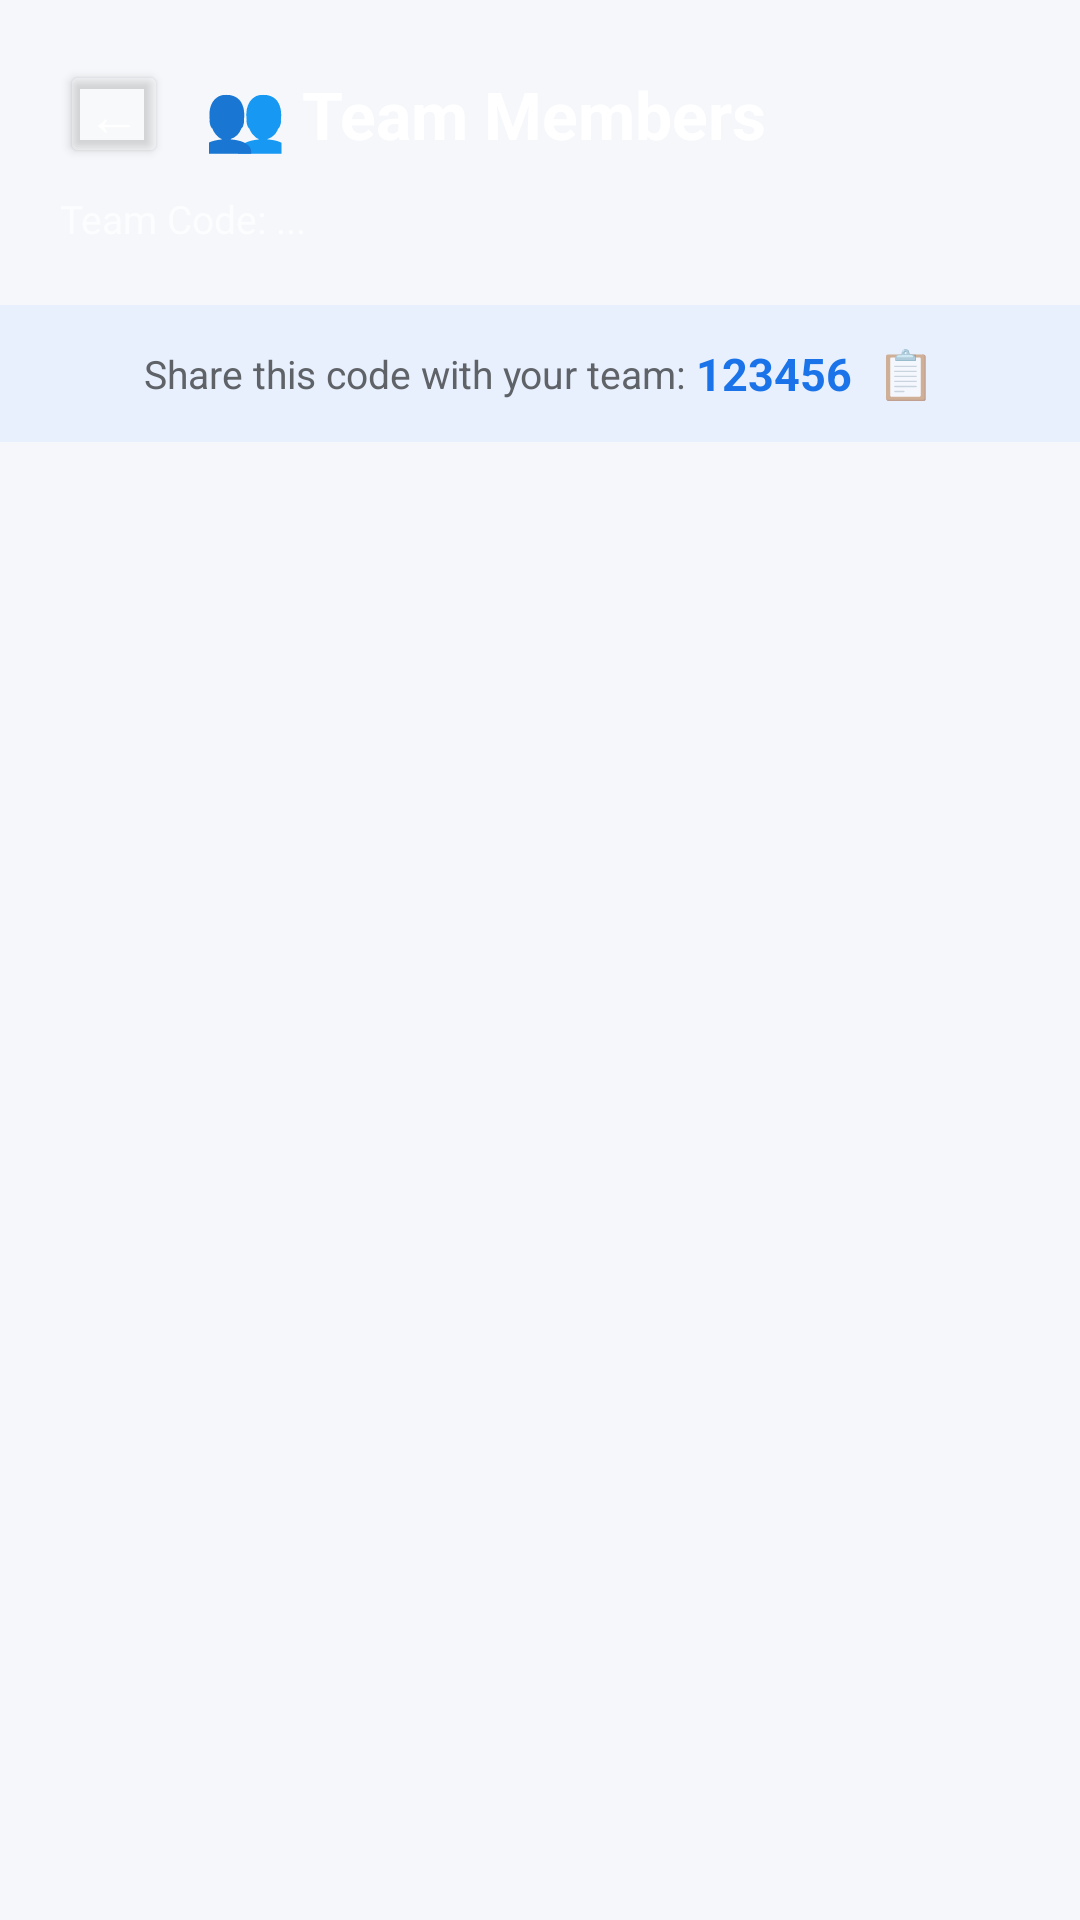

Write the Android layout XML for this screen, with the resource values it uses.
<!-- AndroidManifest.xml: application theme Theme.TaskTracker -->
<!-- res/layout/activity_team_members.xml -->
<?xml version="1.0" encoding="utf-8"?>
<LinearLayout xmlns:android="http://schemas.android.com/apk/res/android"
    android:layout_width="match_parent"
    android:layout_height="match_parent"
    android:orientation="vertical"
    android:background="@color/background">

    
    <LinearLayout
        android:layout_width="match_parent"
        android:layout_height="wrap_content"
        android:orientation="vertical"
        android:background="@drawable/bg_gradient_primary"
        android:padding="20dp"
        android:elevation="4dp">

        <LinearLayout
            android:layout_width="match_parent"
            android:layout_height="wrap_content"
            android:orientation="horizontal"
            android:gravity="center_vertical">

            <Button
                android:id="@+id/btnBack"
                android:layout_width="36dp"
                android:layout_height="36dp"
                android:text="←"
                android:textSize="18sp"
                android:backgroundTint="#33FFFFFF"
                android:textColor="@color/white"
                android:padding="0dp"
                android:insetTop="0dp"
                android:insetBottom="0dp"
                android:minHeight="0dp"
                android:minWidth="0dp" />

            <TextView
                android:layout_width="wrap_content"
                android:layout_height="wrap_content"
                android:text="👥 Team Members"
                android:textSize="22sp"
                android:textStyle="bold"
                android:textColor="@color/white"
                android:layout_marginStart="12dp" />
        </LinearLayout>

        <TextView
            android:id="@+id/tvTeamInfo"
            android:layout_width="wrap_content"
            android:layout_height="wrap_content"
            android:text="Team Code: ..."
            android:textSize="13sp"
            android:textColor="#B3FFFFFF"
            android:layout_marginTop="8dp" />

    </LinearLayout>

    
    <LinearLayout
        android:layout_width="match_parent"
        android:layout_height="wrap_content"
        android:orientation="horizontal"
        android:gravity="center"
        android:padding="12dp"
        android:background="@color/primary_light">

        <TextView
            android:layout_width="wrap_content"
            android:layout_height="wrap_content"
            android:text="Share this code with your team: "
            android:textSize="13sp"
            android:textColor="@color/text_secondary" />

        <TextView
            android:id="@+id/tvCopyCode"
            android:layout_width="wrap_content"
            android:layout_height="wrap_content"
            android:text="123456"
            android:textSize="15sp"
            android:textStyle="bold"
            android:textColor="@color/primary"
            android:clickable="true"
            android:focusable="true" />

        <TextView
            android:layout_width="wrap_content"
            android:layout_height="wrap_content"
            android:text="  📋"
            android:textSize="16sp" />
    </LinearLayout>

    
    <ListView
        android:id="@+id/lvMembers"
        android:layout_width="match_parent"
        android:layout_height="0dp"
        android:layout_weight="1"
        android:divider="@android:color/transparent"
        android:dividerHeight="0dp"
        android:paddingStart="16dp"
        android:paddingEnd="16dp"
        android:paddingTop="8dp"
        android:clipToPadding="false" />

    
    <TextView
        android:id="@+id/tvEmpty"
        android:layout_width="match_parent"
        android:layout_height="0dp"
        android:layout_weight="1"
        android:text="No members found"
        android:textSize="16sp"
        android:textColor="@color/text_hint"
        android:gravity="center"
        android:visibility="gone" />

</LinearLayout>
<!-- resources referenced by this layout -->
<resources>
  <color name="background">#F5F7FA</color>
  <color name="primary">#1A73E8</color>
  <color name="primary_light">#E8F0FE</color>
  <color name="text_hint">#9AA0A6</color>
  <color name="text_secondary">#5F6368</color>
  <color name="white">#FFFFFF</color>
  <style name="Theme.TaskTracker" parent="Theme.MaterialComponents.Light.NoActionBar">
          
          <item name="colorPrimary">@color/primary</item>
          <item name="colorPrimaryVariant">@color/primary_dark</item>
          <item name="colorOnPrimary">@color/text_on_primary</item>
  
          
          <item name="colorSecondary">@color/accent_cyan</item>
          <item name="colorSecondaryVariant">@color/accent_teal</item>
          <item name="colorOnSecondary">@color/white</item>
  
          
          <item name="android:colorBackground">@color/background</item>
          <item name="colorSurface">@color/surface</item>
          <item name="colorOnSurface">@color/text_primary</item>
  
          
          <item name="android:statusBarColor">@color/primary_dark</item>
          <item name="android:navigationBarColor">@color/primary_dark</item>
  
          
          <item name="android:windowBackground">@color/background</item>
      </style>
  <color name="primary_dark">#0D47A1</color>
  <color name="text_on_primary">#FFFFFF</color>
  <color name="accent_cyan">#00BCD4</color>
  <color name="accent_teal">#009688</color>
  <color name="surface">#FFFFFF</color>
  <color name="text_primary">#1A1A2E</color>
</resources>
